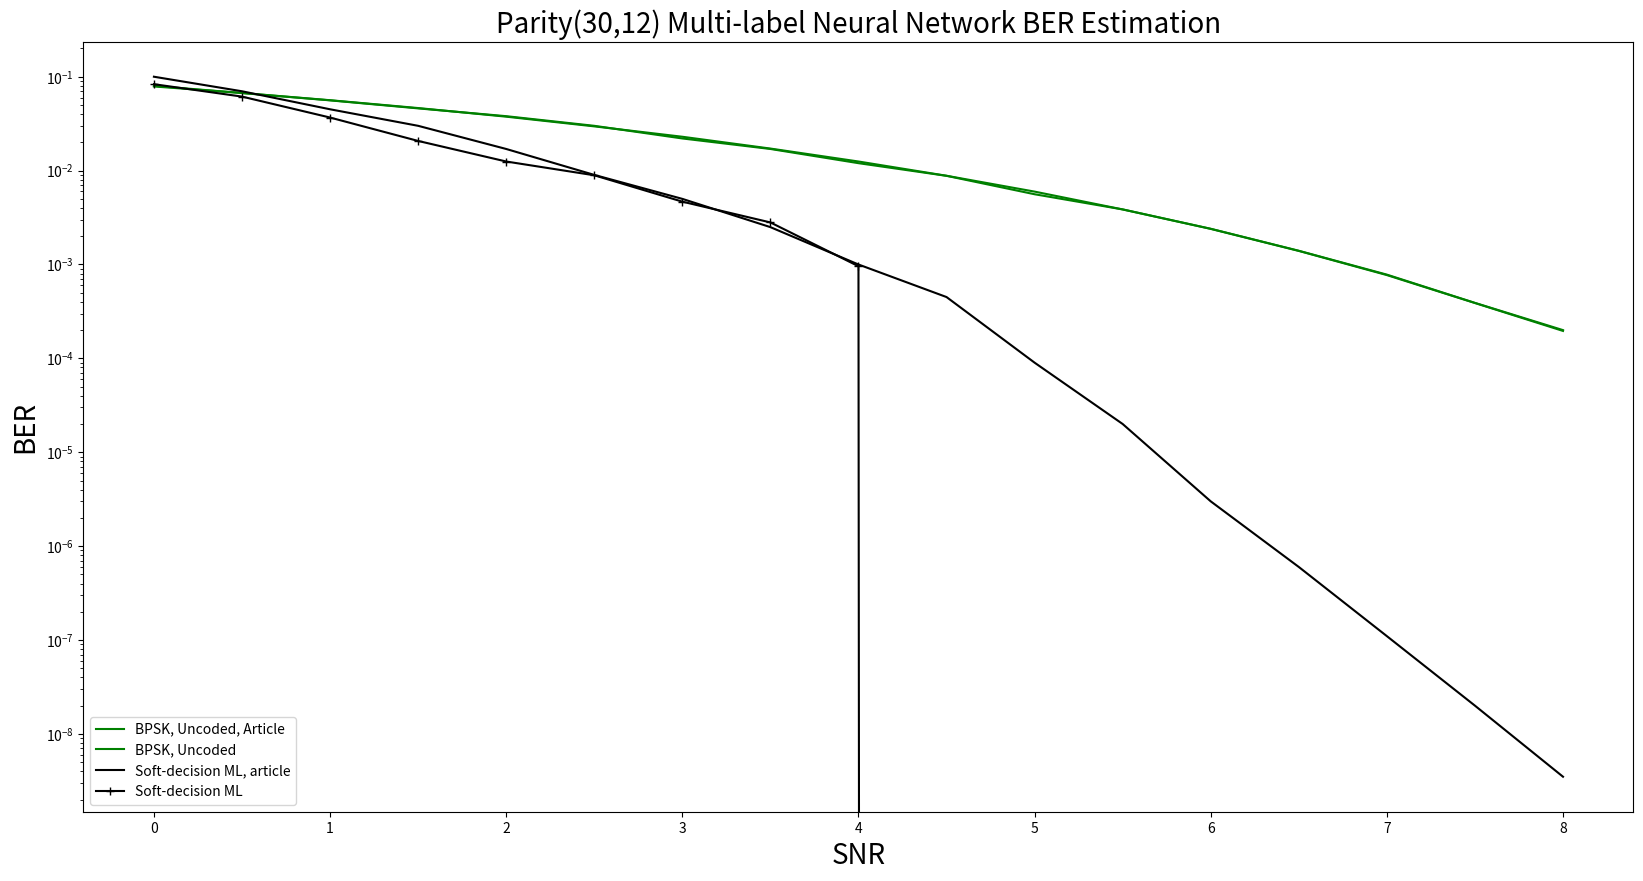

Write Python code to recreate this figure.
import matplotlib.pyplot as plt

# Data Storage Reference:
SNR = [0, 0.5, 1, 1.5, 2, 2.5, 3, 3.5, 4, 4.5, 5, 5.5, 6, 6.5, 7, 7.5, 8.0]

# BER_uncoded_BPSK_ref = [0.078, 0.067, 0.055, 0.0467, 0.036, 0.029, 0.024, 0.017, # 0~3.5
#                 0.013, 0.0088, 0.0059, 0.004, 0.0023, 0.0014, 0.00081, 0.00039, 0.00019] # 4~8.0

BER_uncoded_BPSK_ref = [0.08, 0.067, 0.056, 0.046, 0.038, 0.03, 0.022, 0.017, # 0~3.5
               0.012, 0.0088, 0.0056, 0.00386, 0.0024, 0.0014, 0.00078, 0.00039, 0.0002] # 4.0~8.0

BER_SDML_ref = [0.1, 0.07, 0.045, 0.03, 0.017, 0.009, 0.005, 0.0025, # 0~3.5
                0.001, 0.00045, 9e-05, 2e-05, 3e-06, 6e-07, 1.1e-07, 2e-08, 3.5e-09] # 4.0~8.0

BER_uncoded_BPSK = [0.0787492, 0.0671035, 0.0562085, 0.04638492, 0.0375365, 0.029593083, 0.02294542, 0.01717225, # 0~3.5
               0.01250325, 0.0088127, 0.00597517, 0.00385916, 0.002396, 0.001395, 0.000771, 0.00038875, 0.000196] # 4.0~8.0

BER_SDML = [0.08325, 0.061417, 0.03675, 0.0207, 0.0125, 0.008917, 0.00467, 0.0028056, # 0~3.5
               0.000958, 0.0, 0.0, 0.0, 0.0, 0.0, 0.0, 0.0, 0.0] # 4.0~8.0

# BER_MLNN_100 = [0.0, 0.0, 0.0, 0.0, 0.0, 0.0, 0.0, 0.0, # 0~3.5
#                0.0, 0.0, 0.0, 0.0, 0.0, 0.0, 0.0, 0.0, 0.0] # 4.0~8.0
#
# BER_MLNN_50_50 = [0.0, 0.0, 0.0, 0.0, 0.0, 0.0, 0.0, 0.0, # 0~3.5
#                0.0, 0.0, 0.0, 0.0, 0.0, 0.0, 0.0, 0.0, 0.0] # 4.0~8.0
#
# BER_MLNN_100_100 = [0.0, 0.0, 0.0, 0.0, 0.0, 0.0, 0.0, 0.0, # 0~3.5
#                0.0, 0.0, 0.0, 0.0, 0.0, 0.0, 0.0, 0.0, 0.0] # 4.0~8.0


plt.figure(figsize=(20, 10))
plt.semilogy(SNR, BER_uncoded_BPSK_ref, label='BPSK, Uncoded, Article', color = "green")
plt.semilogy(SNR, BER_uncoded_BPSK, label='BPSK, Uncoded', color = "green")
plt.semilogy(SNR, BER_SDML_ref, label='Soft-decision ML, Article', color = "black")
plt.semilogy(SNR, BER_SDML, marker='+', label='Soft-decision ML', color = "black")

# plt.semilogy(SNR, BER_MLNN_100, marker='D', label='N=100', color = "pink", linestyle='--')
# plt.semilogy(SNR, BER_MLNN_50_50, marker='o', label='N1=50, N2=50', color = "orange", linestyle='--')
# plt.semilogy(SNR, BER_MLNN_100_100, marker='v', label='N1=100, N2=100', color = "red", linestyle='--')

plt.xlabel('SNR', fontsize=20)
plt.ylabel('BER', fontsize=20)
plt.title('Parity(30,12) Multi-label Neural Network BER Estimation', fontsize=20)
plt.legend(['BPSK, Uncoded, Article',
            'BPSK, Uncoded',
            'Soft-decision ML, article',
            'Soft-decision ML',
            # 'N=100, Article', 'N=100', 'N1=50, N2=50', 'N1=100, N2=100',
            ], loc='lower left')
# plt.legend(['BPSK, Uncoded', 'Soft-decision ML', 'N=100, Article', 'N=100', 'N1=50, N2=50', 'N1=100, N2=100'], loc='lower left')

plt.show()